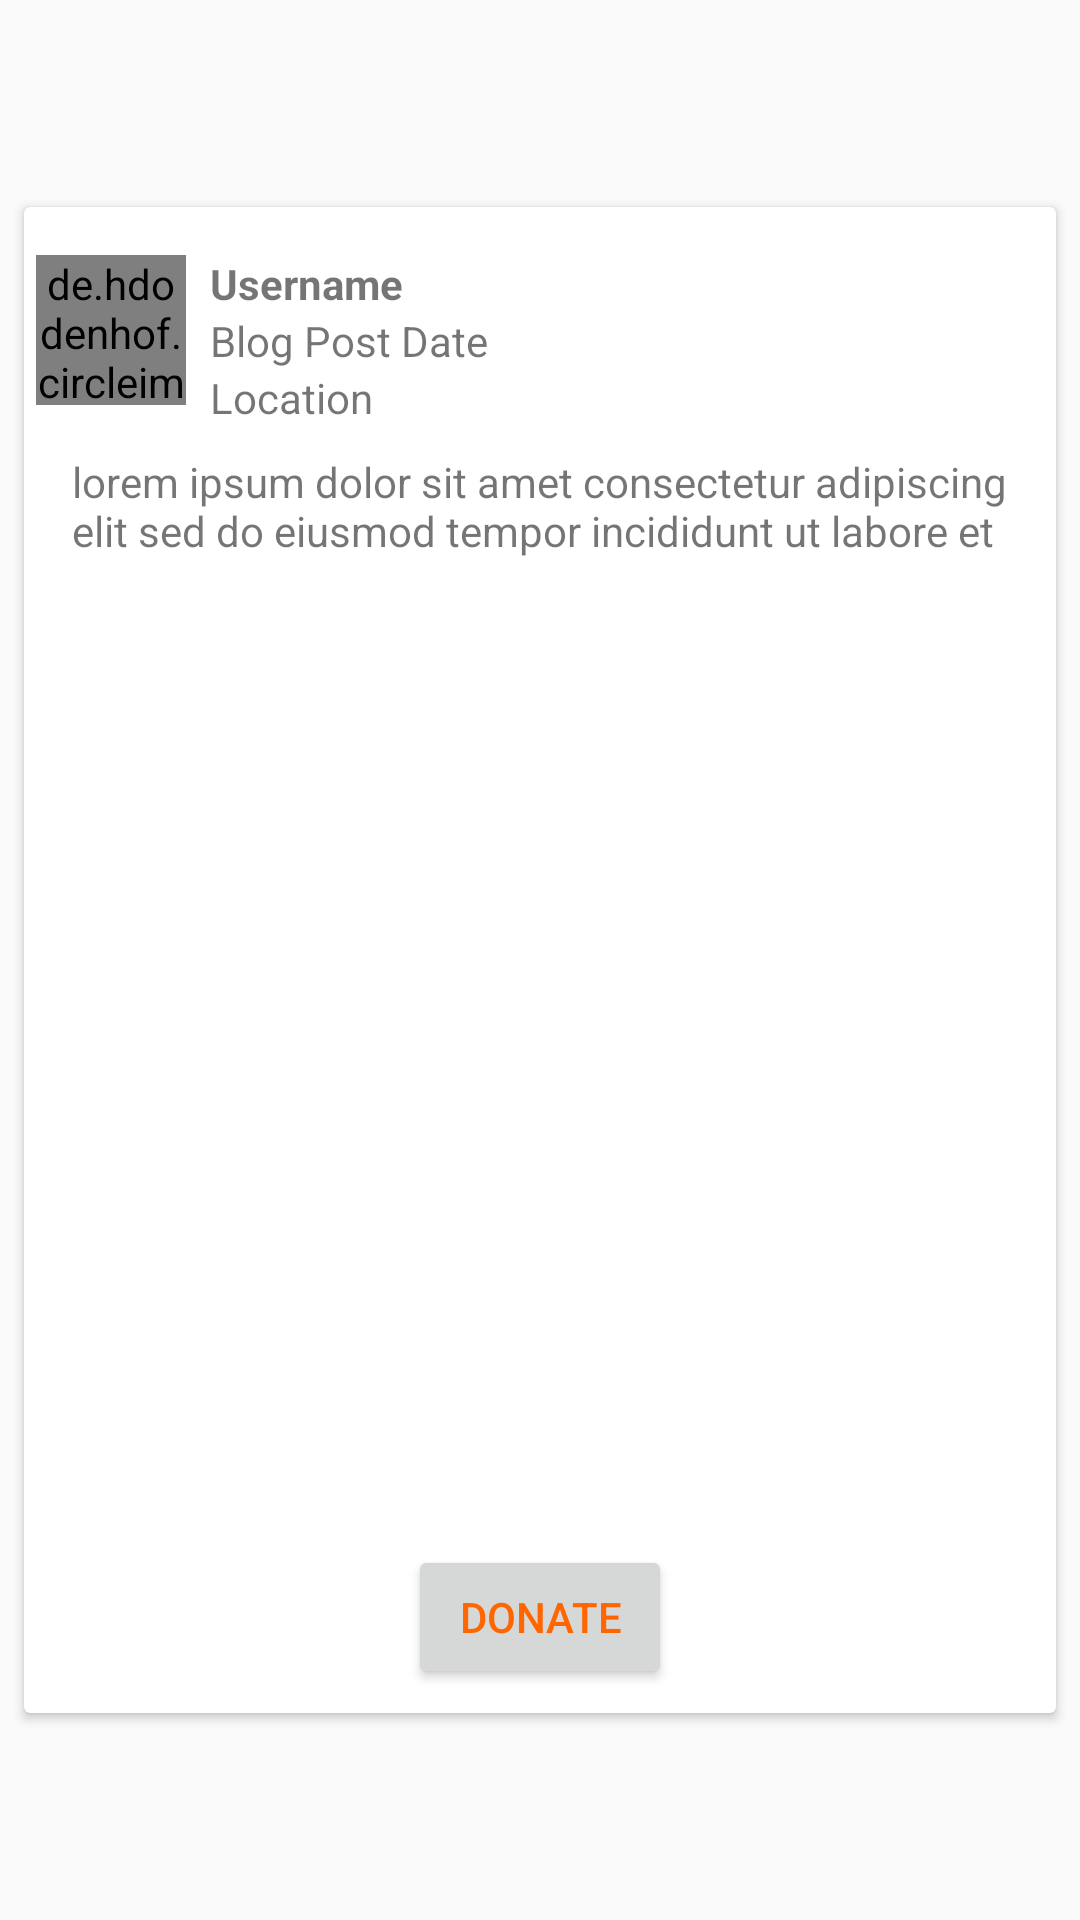

Reconstruct the res/layout file that produces this screen, plus the resources it refers to.
<!-- AndroidManifest.xml: application theme AppTheme -->
<!-- res/layout/blog_list_item.xml -->
<?xml version="1.0" encoding="utf-8"?>
<android.support.constraint.ConstraintLayout xmlns:android="http://schemas.android.com/apk/res/android"
    xmlns:app="http://schemas.android.com/apk/res-auto"
    xmlns:tools="http://schemas.android.com/tools"
    android:layout_width="match_parent"
    android:layout_height="wrap_content">

    <android.support.v7.widget.CardView
        android:id="@+id/main_blog_post"
        android:layout_width="0dp"
        android:layout_height="wrap_content"
        android:layout_marginBottom="8dp"
        android:layout_marginEnd="8dp"
        android:layout_marginLeft="8dp"
        android:layout_marginRight="8dp"
        android:layout_marginStart="8dp"
        android:layout_marginTop="8dp"
        app:layout_constraintBottom_toBottomOf="parent"
        app:layout_constraintEnd_toEndOf="parent"
        app:layout_constraintStart_toStartOf="parent"
        app:layout_constraintTop_toTopOf="parent">

        <android.support.constraint.ConstraintLayout
            android:layout_width="match_parent"
            android:layout_height="wrap_content">

            <de.hdodenhof.circleimageview.CircleImageView
                android:id="@+id/blog_user_image"
                android:layout_width="50dp"
                android:layout_height="50dp"
                android:layout_marginLeft="4dp"
                android:layout_marginStart="4dp"
                android:layout_marginTop="16dp"
                android:src="@drawable/profile_placeholder"
                app:layout_constraintStart_toStartOf="parent"
                app:layout_constraintTop_toTopOf="parent" />

            <TextView
                android:id="@+id/blog_user_name"
                android:layout_width="wrap_content"
                android:layout_height="wrap_content"
                android:layout_marginLeft="8dp"
                android:layout_marginStart="8dp"
                android:layout_marginTop="16dp"
                android:text="Username"
                android:textStyle="bold"
                app:layout_constraintStart_toEndOf="@+id/blog_user_image"
                app:layout_constraintTop_toTopOf="parent" />


            <TextView
                android:id="@+id/blog_date"
                android:layout_width="wrap_content"
                android:layout_height="wrap_content"
                android:layout_marginLeft="8dp"
                android:layout_marginStart="8dp"
                android:text="Blog Post Date"
                app:layout_constraintStart_toEndOf="@+id/blog_user_image"
                app:layout_constraintTop_toBottomOf="@+id/blog_user_name" />

            <TextView
                android:id="@+id/blog_location"
                android:layout_width="wrap_content"
                android:layout_height="wrap_content"
                android:layout_marginLeft="8dp"
                android:layout_marginStart="8dp"
                android:text="Location"
                app:layout_constraintStart_toEndOf="@+id/blog_user_image"
                app:layout_constraintTop_toBottomOf="@+id/blog_date" />

            <ImageView
                android:id="@+id/blog_image"
                android:layout_width="0dp"
                android:layout_height="300dp"
                android:layout_marginBottom="16dp"
                android:layout_marginTop="8dp"
                android:scaleType="centerCrop"
                app:layout_constraintBottom_toBottomOf="parent"
                app:layout_constraintEnd_toEndOf="parent"
                app:layout_constraintHorizontal_bias="0.0"
                app:layout_constraintStart_toStartOf="parent"
                app:layout_constraintTop_toBottomOf="@+id/blog_desc"
                app:layout_constraintVertical_bias="0.176"
                app:srcCompat="@drawable/img_placeholder" />

            <TextView
                android:id="@+id/blog_desc"
                android:layout_width="0dp"
                android:layout_height="wrap_content"
                android:layout_marginEnd="16dp"
                android:layout_marginLeft="16dp"
                android:layout_marginRight="16dp"
                android:layout_marginStart="16dp"
                android:layout_marginTop="16dp"
                android:text="lorem ipsum dolor sit amet consectetur adipiscing elit sed do eiusmod tempor incididunt ut labore et "
                app:layout_constraintEnd_toEndOf="parent"
                app:layout_constraintStart_toStartOf="parent"
                app:layout_constraintTop_toBottomOf="@+id/blog_user_image" />

            <Button
                android:id="@+id/donate_button"
                android:layout_width="wrap_content"
                android:layout_height="wrap_content"
                android:layout_marginBottom="8dp"
                android:layout_marginEnd="8dp"
                android:layout_marginLeft="8dp"
                android:layout_marginRight="8dp"
                android:layout_marginStart="8dp"
                android:layout_marginTop="10dp"
                android:text="Donate"
                android:textColor="@color/colorAccent"
                app:layout_constraintBottom_toBottomOf="parent"
                app:layout_constraintEnd_toEndOf="parent"
                app:layout_constraintStart_toStartOf="parent"
                app:layout_constraintTop_toBottomOf="@+id/blog_image" />


        </android.support.constraint.ConstraintLayout>
    </android.support.v7.widget.CardView>

</android.support.constraint.ConstraintLayout>
<!-- resources referenced by this layout -->
<resources>
  <color name="colorAccent">#ff6600</color>
  <style name="AppTheme" parent="Theme.AppCompat.Light.NoActionBar">
          
          <item name="colorPrimary">@color/colorPrimary</item>
          <item name="colorPrimaryDark">@color/colorPrimaryDark</item>
          <item name="colorAccent">@color/colorAccent</item>
      </style>
  <color name="colorPrimary">#dddddd</color>
  <color name="colorPrimaryDark">#005b7a</color>
</resources>
